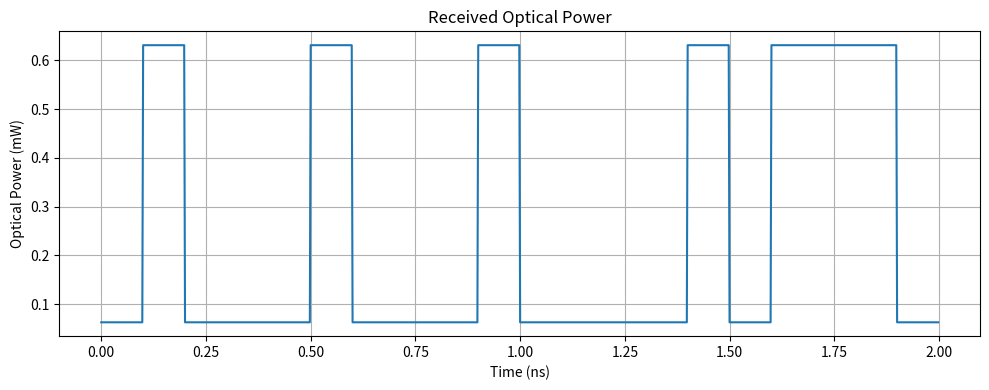
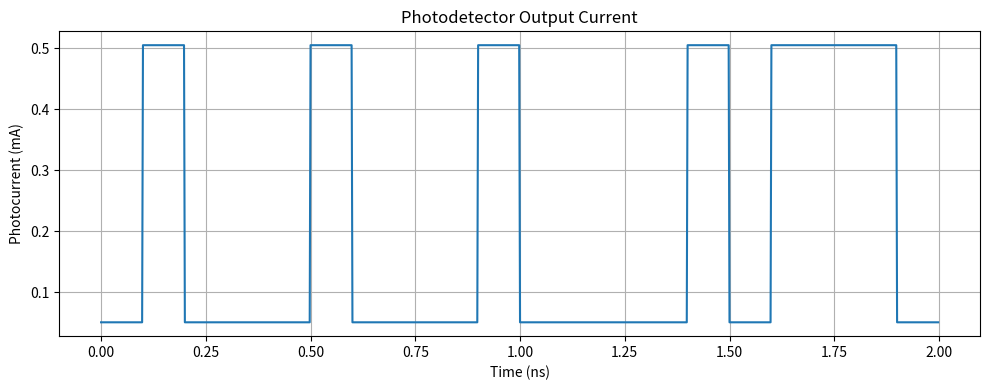

The matplotlib source for these figures, in order:
import numpy as np
import matplotlib.pyplot as plt

# --------------------------------------------------
# 1. Generate random binary data
# --------------------------------------------------

np.random.seed(42)

num_bits = 20
bits = np.random.randint(0, 2, num_bits)


# --------------------------------------------------
# 2. Communication parameters
# --------------------------------------------------

bit_rate = 10e9
bit_duration = 1 / bit_rate

samples_per_bit = 50
dt = bit_duration / samples_per_bit


# --------------------------------------------------
# 3. Generate NRZ electrical signal
# --------------------------------------------------

nrz_signal = np.repeat(bits, samples_per_bit)


# --------------------------------------------------
# 4. Create time axis
# --------------------------------------------------

total_samples = len(nrz_signal)
time = np.arange(total_samples) * dt


# --------------------------------------------------
# 5. Optical transmitter
# --------------------------------------------------

P_low = 0.1e-3
P_high = 1.0e-3

optical_power_tx = (
    P_low
    + (P_high - P_low) * nrz_signal
)


# --------------------------------------------------
# 6. Optical fiber attenuation
# --------------------------------------------------

attenuation_db_per_km = 0.2
fiber_length_km = 10

total_loss_db = (
    attenuation_db_per_km
    * fiber_length_km
)

transmission_factor = 10 ** (
    -total_loss_db / 10
)

optical_power_rx = (
    optical_power_tx
    * transmission_factor
)


# --------------------------------------------------
# 7. Photodetector model
# --------------------------------------------------

responsivity = 0.8   # A/W

photocurrent = (
    responsivity
    * optical_power_rx
)


# --------------------------------------------------
# 8. Display results
# --------------------------------------------------

print("Photodetector Responsivity:",
      responsivity, "A/W")

print("Maximum Received Optical Power:",
      np.max(optical_power_rx) * 1e3, "mW")

print("Maximum Photocurrent:",
      np.max(photocurrent) * 1e3, "mA")

print("Minimum Photocurrent:",
      np.min(photocurrent) * 1e3, "mA")


# --------------------------------------------------
# 9. Plot received optical power
# --------------------------------------------------

plt.figure(figsize=(10, 4))

plt.plot(
    time * 1e9,
    optical_power_rx * 1e3
)

plt.title("Received Optical Power")
plt.xlabel("Time (ns)")
plt.ylabel("Optical Power (mW)")

plt.grid(True)
plt.tight_layout()
plt.show()


# --------------------------------------------------
# 10. Plot photodetector output
# --------------------------------------------------

plt.figure(figsize=(10, 4))

plt.plot(
    time * 1e9,
    photocurrent * 1e3
)

plt.title("Photodetector Output Current")
plt.xlabel("Time (ns)")
plt.ylabel("Photocurrent (mA)")

plt.grid(True)
plt.tight_layout()
plt.show()
